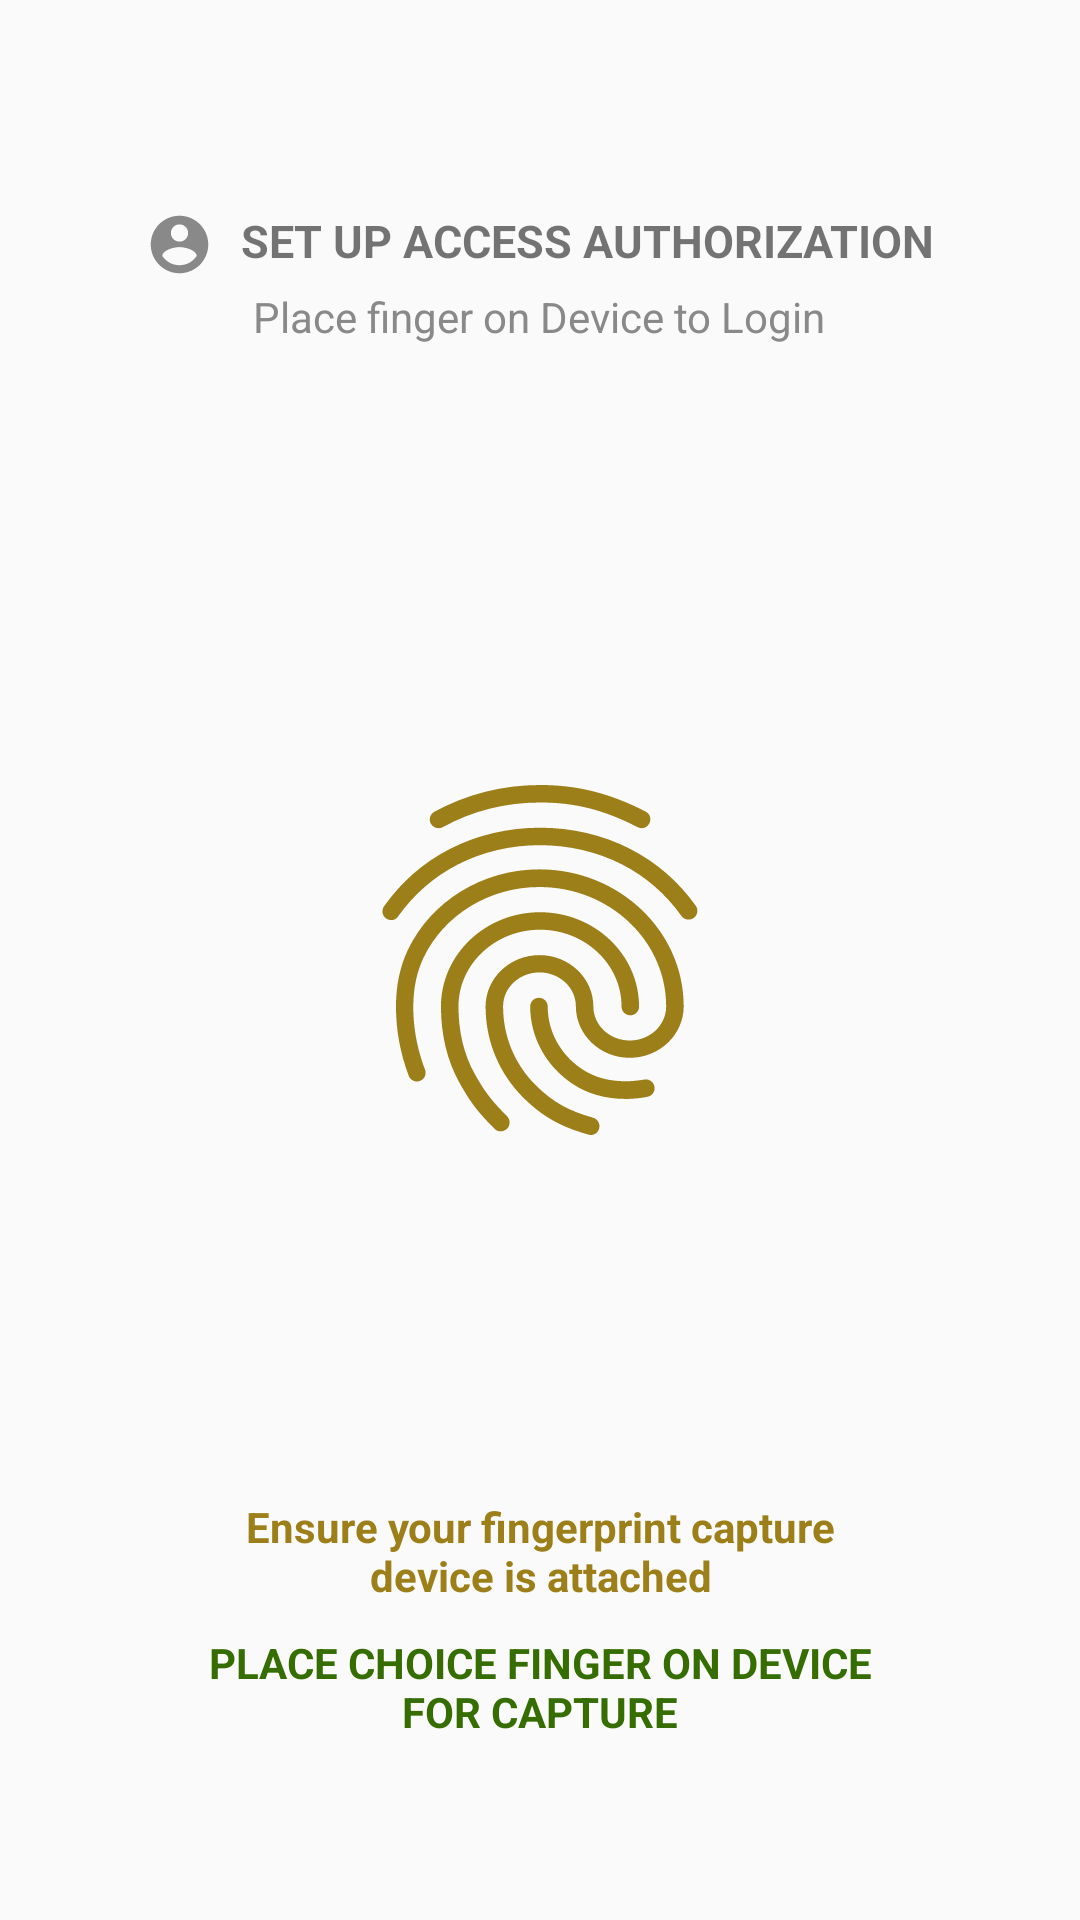

Produce the Android XML layout that renders to this screen, including the resource entries it uses.
<!-- AndroidManifest.xml: application theme AppTheme -->
<!-- res/layout/activity_set_up_finger_scan.xml -->
<?xml version="1.0" encoding="utf-8"?>
<RelativeLayout xmlns:android="http://schemas.android.com/apk/res/android"
    xmlns:app="http://schemas.android.com/apk/res-auto"
    xmlns:tools="http://schemas.android.com/tools"
    android:layout_width="match_parent"
    android:padding="20dp"
    android:layout_height="match_parent"
    android:orientation="vertical"
    tools:context=".SetUpFingerScan">

    <LinearLayout
        android:id="@+id/scanPageTitle"
        android:layout_width="wrap_content"
        android:layout_height="wrap_content"
        android:layout_marginTop="50dp"
        android:layout_centerHorizontal="true"
        android:orientation="horizontal">
        <ImageView
            android:layout_width="23dp"
            android:layout_height="23dp"
            android:src="@drawable/ic_baseline_account_circle_24px"/>
        <TextView
            android:id="@+id/txt_ScanTitle"
            android:layout_width="wrap_content"
            android:layout_height="wrap_content"
            android:textAllCaps="true"
            android:textStyle="bold"
            android:layout_marginLeft="9dp"
            android:text="@string/set_up_Access"
            android:textSize="15sp"
            android:layout_marginBottom="15dp"/>
    </LinearLayout>

    <TextView
        android:id="@+id/lblPlaceFinger"
        android:layout_width="wrap_content"
        android:layout_height="wrap_content"
        android:layout_alignBottom="@+id/scanPageTitle"
        android:layout_centerHorizontal="true"
        android:textColor="@color/textLightGrey"
        android:layout_marginBottom="-10dp"
        android:text="@string/scan_page_info"/>

    <ImageView
        android:id="@+id/img_FingerPrint"
        android:layout_width="200dp"
        android:padding="30dp"
        android:layout_centerInParent="true"
        android:layout_height="200dp"
        android:src="@drawable/ic_baseline_fingerprint_24px"
        android:layout_gravity="center"/>

    <LinearLayout
        android:layout_width="wrap_content"
        android:layout_centerHorizontal="true"
        android:layout_alignParentBottom="true"
        android:layout_marginBottom="30dp"
        android:orientation="vertical"
        android:layout_height="wrap_content">
        <TextView
            android:layout_width="200dp"
            android:layout_marginTop="10dp"
            android:layout_height="wrap_content"
            android:textStyle="bold"
            android:textColor="@color/colorPrimaryBrown"
            android:text="@string/ensure_attached"
            android:textAlignment="center"
            android:layout_gravity="center"/>
        <TextView
            android:layout_width="250dp"
            android:layout_margin="10dp"
            android:layout_height="wrap_content"
            android:textAllCaps="true"
            android:text="@string/place_finger"
            android:textStyle="bold"
            android:textColor="@color/colorAccent"
            android:textAlignment="center"
            android:layout_gravity="center"/>
    </LinearLayout>

</RelativeLayout>
<!-- resources referenced by this layout -->
<resources>
  <color name="colorAccent">#356d00</color>
  <color name="colorPrimaryBrown">#9c7f18</color>
  <color name="textLightGrey">#898989</color>
  <!-- drawable ic_baseline_account_circle_24px (drawable) -->
  <vector xmlns:android="http://schemas.android.com/apk/res/android"
      android:width="20dp"
      android:height="20dp"
      android:viewportWidth="24"
      android:viewportHeight="24">
    <path
        android:fillColor="@color/textLightGrey"
        android:pathData="M12,2C6.48,2 2,6.48 2,12s4.48,10 10,10 10,-4.48 10,-10S17.52,2 12,2zM12,5c1.66,0 3,1.34 3,3s-1.34,3 -3,3 -3,-1.34 -3,-3 1.34,-3 3,-3zM12,19.2c-2.5,0 -4.71,-1.28 -6,-3.22 0.03,-1.99 4,-3.08 6,-3.08 1.99,0 5.97,1.09 6,3.08 -1.29,1.94 -3.5,3.22 -6,3.22z"/>
  </vector>
  <!-- drawable ic_baseline_fingerprint_24px: vector/xml drawable (drawable, 2363 chars, omitted) -->
  <string name="ensure_attached">Ensure your fingerprint capture device is attached</string>
  <string name="place_finger">Place choice finger on device for capture</string>
  <string name="scan_page_info">Place finger on Device to Login</string>
  <string name="set_up_Access">Set up Access Authorization</string>
  <style name="AppTheme" parent="Base.Theme.AppCompat.Light.DarkActionBar">
          
          <item name="colorPrimary">@color/colorAccent</item>
          <item name="colorPrimaryDark">@color/colorPrimaryDark</item>
          <item name="colorAccent">@color/colorAccent</item>
      </style>
  <color name="colorPrimaryDark">#214500</color>
</resources>
